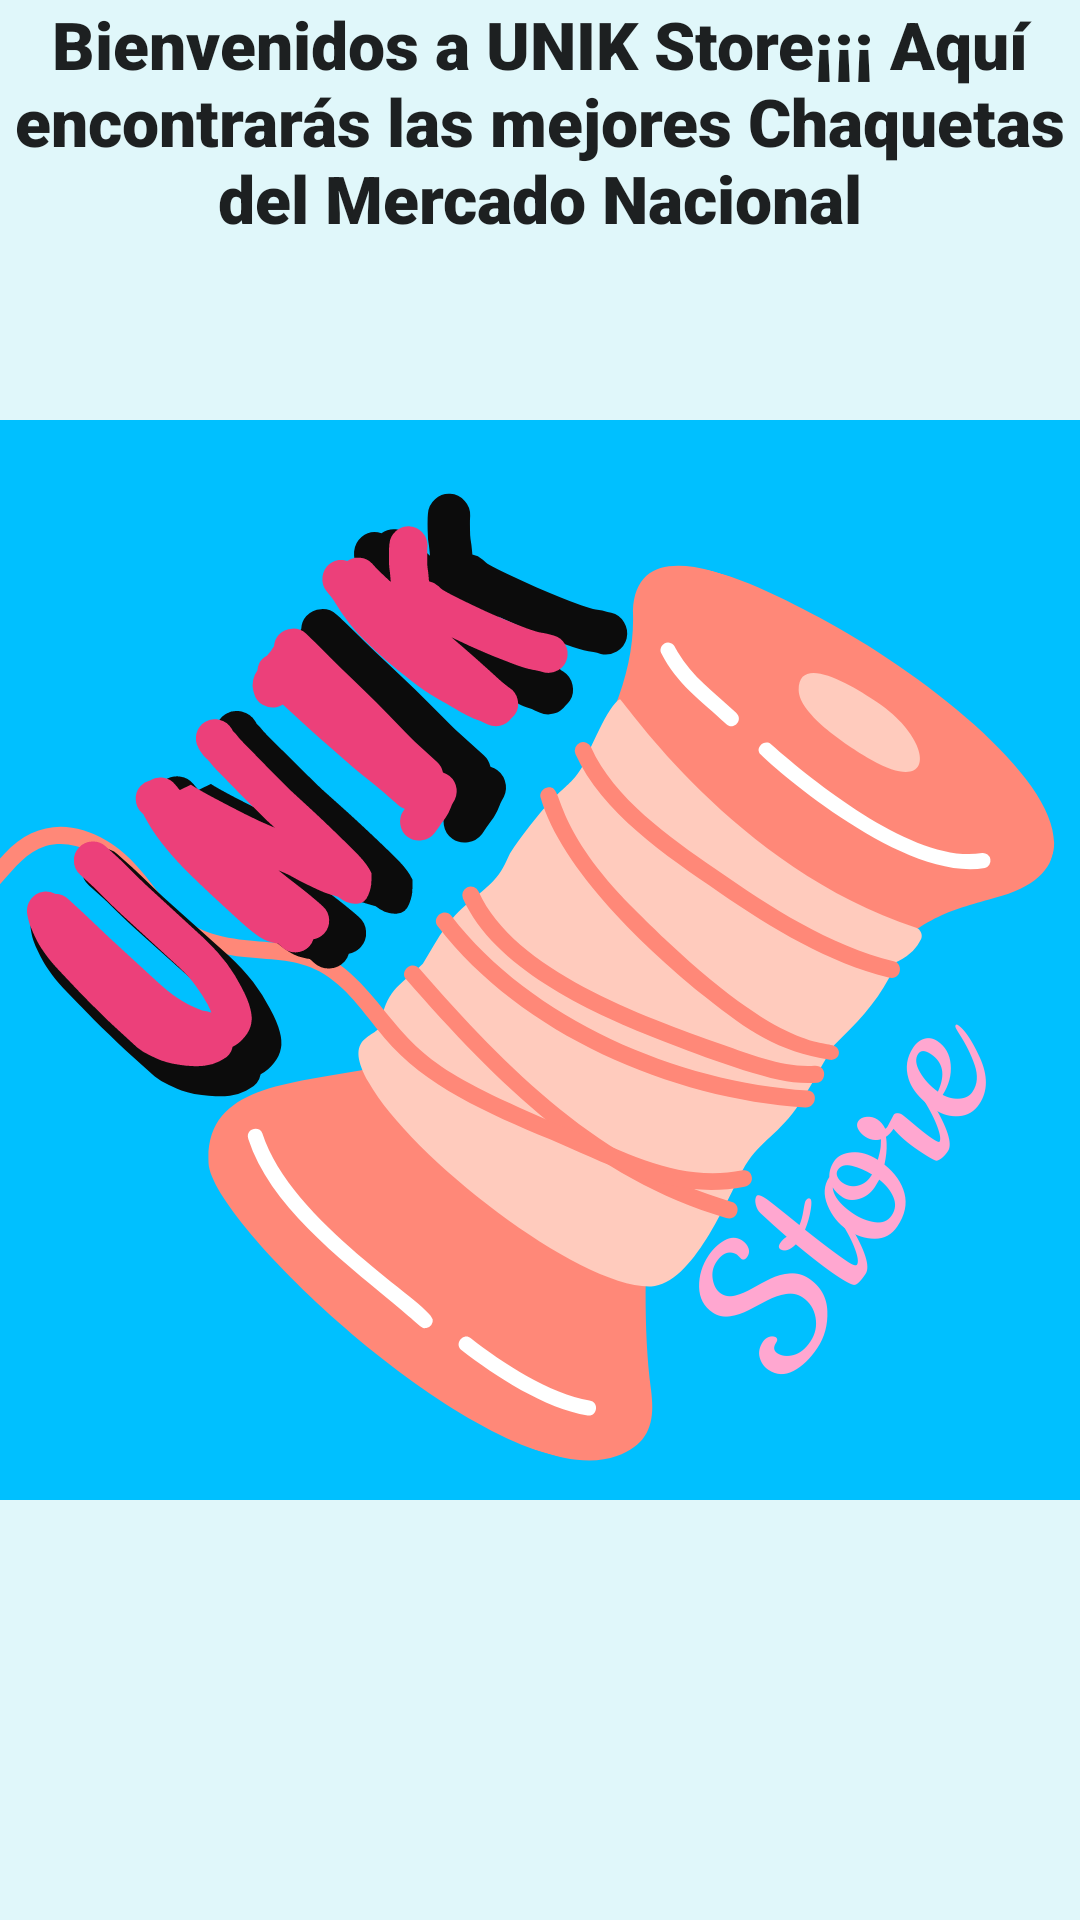

Android layout source for this screen:
<!-- AndroidManifest.xml: application theme Theme.Reto3_ChaquetaApp -->
<!-- res/layout/fragment__inicio.xml -->
<?xml version="1.0" encoding="utf-8"?>
<FrameLayout xmlns:android="http://schemas.android.com/apk/res/android"
    xmlns:app="http://schemas.android.com/apk/res-auto"
    xmlns:tools="http://schemas.android.com/tools"
    android:layout_width="match_parent"
    android:layout_height="match_parent"
    android:background="#FFCDD2"
    tools:context=".Vista.Fragment_Inicio">

    <androidx.constraintlayout.widget.ConstraintLayout
        android:layout_width="match_parent"
        android:layout_height="match_parent">

        <androidx.constraintlayout.widget.ConstraintLayout
            android:layout_width="match_parent"
            android:layout_height="match_parent"
            android:background="#E0F7FA"
            tools:layout_editor_absoluteX="0dp"
            tools:layout_editor_absoluteY="0dp">

            <TextView
                android:id="@+id/textSaludo_1"
                android:layout_width="match_parent"
                android:layout_height="188dp"
                android:fontFamily="sans-serif-black"
                android:text="Bienvenidos a UNIK Store¡¡¡ Aquí encontrarás las mejores Chaquetas del Mercado Nacional"
                android:textAlignment="center"
                android:textAppearance="@style/TextAppearance.AppCompat.Large"
                tools:ignore="MissingConstraints"
                tools:layout_editor_absoluteX="0dp"
                tools:layout_editor_absoluteY="141dp" />

            <ImageView
                android:id="@+id/imageLogo"
                android:layout_width="wrap_content"
                android:layout_height="wrap_content"
                android:src="@drawable/storeunik"
                android:visibility="visible"
                app:layout_constraintEnd_toEndOf="parent"
                app:layout_constraintHorizontal_bias="0.0"
                app:layout_constraintStart_toStartOf="parent"
                tools:ignore="MissingConstraints"
                tools:layout_editor_absoluteY="121dp" />
        </androidx.constraintlayout.widget.ConstraintLayout>
    </androidx.constraintlayout.widget.ConstraintLayout>

</FrameLayout>
<!-- resources referenced by this layout -->
<resources>
  <!-- drawable storeunik: png bitmap (drawable-v24, 144581 bytes) -->
  <style name="Theme.Reto3_ChaquetaApp" parent="Theme.MaterialComponents.DayNight.DarkActionBar">
          
          <item name="colorPrimary">@color/purple_500</item>
          <item name="colorPrimaryVariant">@color/purple_700</item>
          <item name="colorOnPrimary">@color/white</item>
          
          <item name="colorSecondary">@color/teal_200</item>
          <item name="colorSecondaryVariant">@color/teal_700</item>
          <item name="colorOnSecondary">@color/black</item>
          
          <item name="android:statusBarColor" tools:targetApi="l">?attr/colorPrimaryVariant</item>
          
      </style>
  <!-- not gathered from this repository: default colours our renderer supplied (Android Studio template values) -->
  <color name="purple_500">#FF6200EE</color>
  <color name="purple_700">#FF3700B3</color>
  <color name="teal_200">#FF03DAC5</color>
  <color name="teal_700">#FF018786</color>
  <color name="black">#FF000000</color>
  <color name="white">#FFFFFFFF</color>
</resources>
